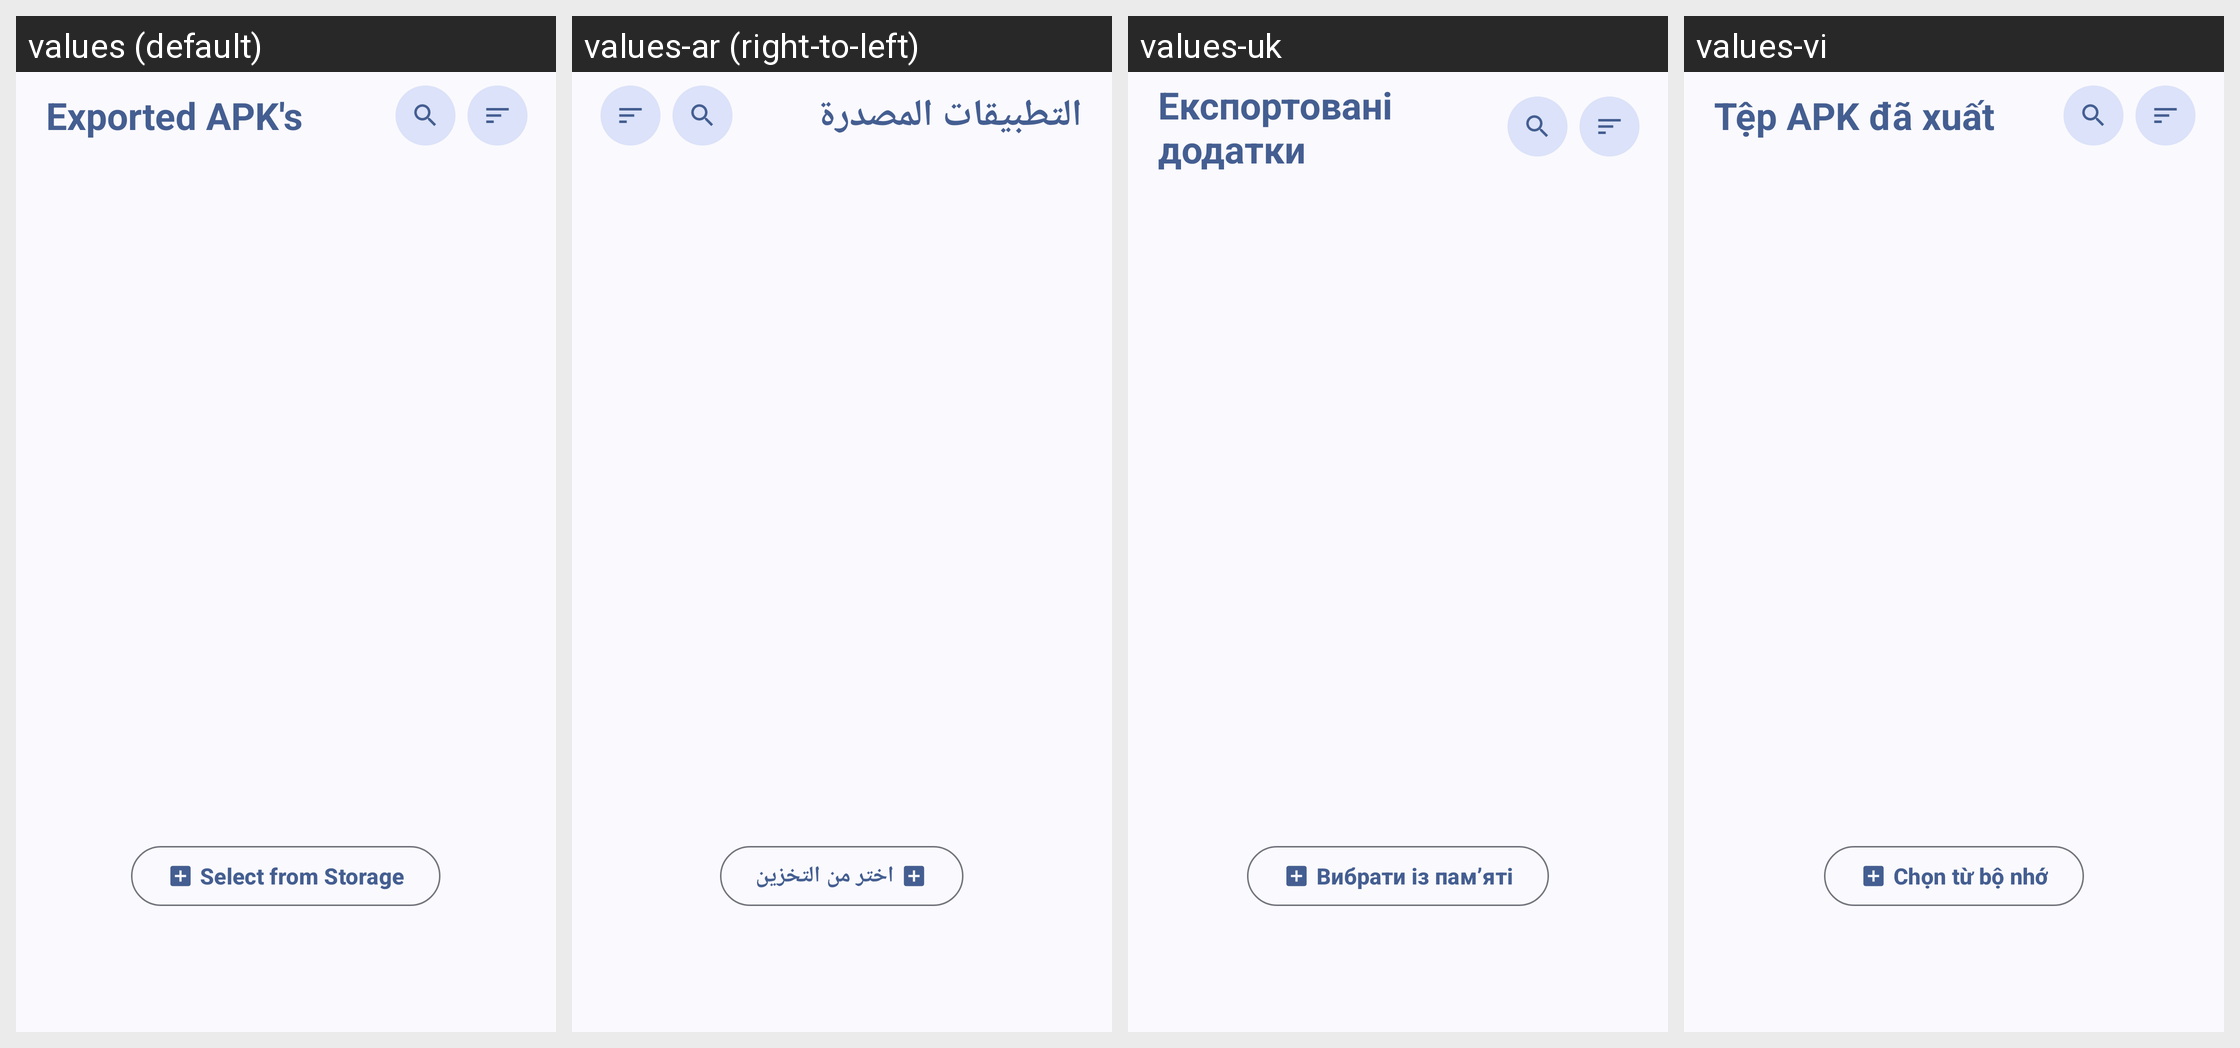

Strings drawn on this Android screen and how each of the app's shown locales translates them:
Android screen res/layout/fragment_apks.xml rendered under 4 locales, left to right: values (default), values-ar (right-to-left), values-uk, values-vi. Device: Nexus 5 (rendered at 1080×1920; each locale shown at half size, 540×960, under a caption strip naming it); theme AppTheme.
Other locales in the repository, not shown: values-ar-rAE, values-ar-rSA, values-cs, values-de, values-el, values-es, values-fr, values-fr-rBE, values-hi, values-hu, values-in, values-lt, values-pl, values-pt-rBR, values-pt-rPT, values-ru, values-th, values-tr-rTR, values-zh-rCN.
Strings drawn on this screen, with the default value and each locale's value (text and hints the layout hard-codes, and strings that could not be matched under every locale, appear in the picture but are not listed):

apps_exported
  values: Exported APK's
  values-ar: التطبيقات المصدرة
  values-uk: Експортовані додатки
  values-vi: Tệp APK đã xuất

select_storage
  values: Select from Storage
  values-ar: اختر من التخزين
  values-uk: Вибрати із пам’яті
  values-vi: Chọn từ bộ nhớ
